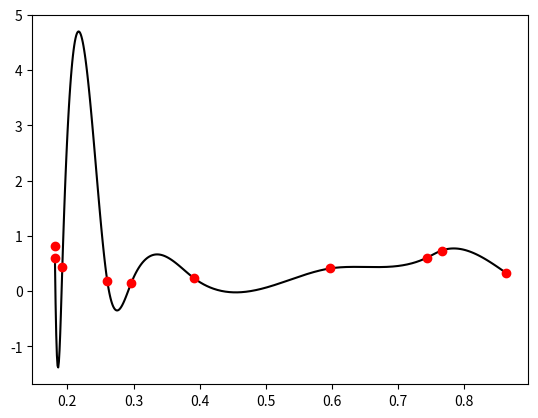

This chart was generated by the following Python code:
import numpy as np
import matplotlib.pyplot as plt


def cs_coefficients(x, y):
    x = np.array(x)
    y = np.array(y)
    size = len(x)
    delta_x = np.diff(x)
    delta_y = np.diff(y)
    A = np.zeros(shape=(size, size))
    b = np.zeros(shape=(size, 1))
    A[0, 0] = 1
    A[-1, -1] = 1
    for i in range(1, size - 1):
        A[i, i - 1] = delta_x[i - 1]
        A[i, i + 1] = delta_x[i]
        A[i, i] = 2 * (delta_x[i - 1] + delta_x[i])
        b[i, 0] = 3 * (delta_y[i] / delta_x[i] - delta_y[i - 1] / delta_x[i - 1])
    c = np.linalg.solve(A, b)   # решение СЛАУ
    d = np.zeros(shape=(size - 1, 1))
    b = np.zeros(shape=(size - 1, 1))
    for i in range(0, len(d)):
        d[i] = (c[i + 1] - c[i]) / (3 * delta_x[i])
        b[i] = (delta_y[i] / delta_x[i]) - (delta_x[i] / 3) * (2 * c[i] + c[i + 1])

    return b.squeeze(), c.squeeze(), d.squeeze()


step = 0.001
k = 10
x0 = list(np.sort(np.random.rand(k)))
y0 = list(np.random.rand(k))
b_cs, c_cs, d_cs = cs_coefficients(x0, y0)
x_iter, y_iter = [], []
for i in range(len(x0) - 1):
    x_iter = np.arange(x0[i], x0[i+1], step)
    y_iter = [y0[i] + b_cs[i] * (x - x0[i]) + c_cs[i] * (x - x0[i]) ** 2 + d_cs[i] * (x - x0[i]) ** 3 for x in x_iter]
    plt.plot(x_iter, y_iter, 'k')
plt.plot(x0, y0, 'ro')
plt.show()
